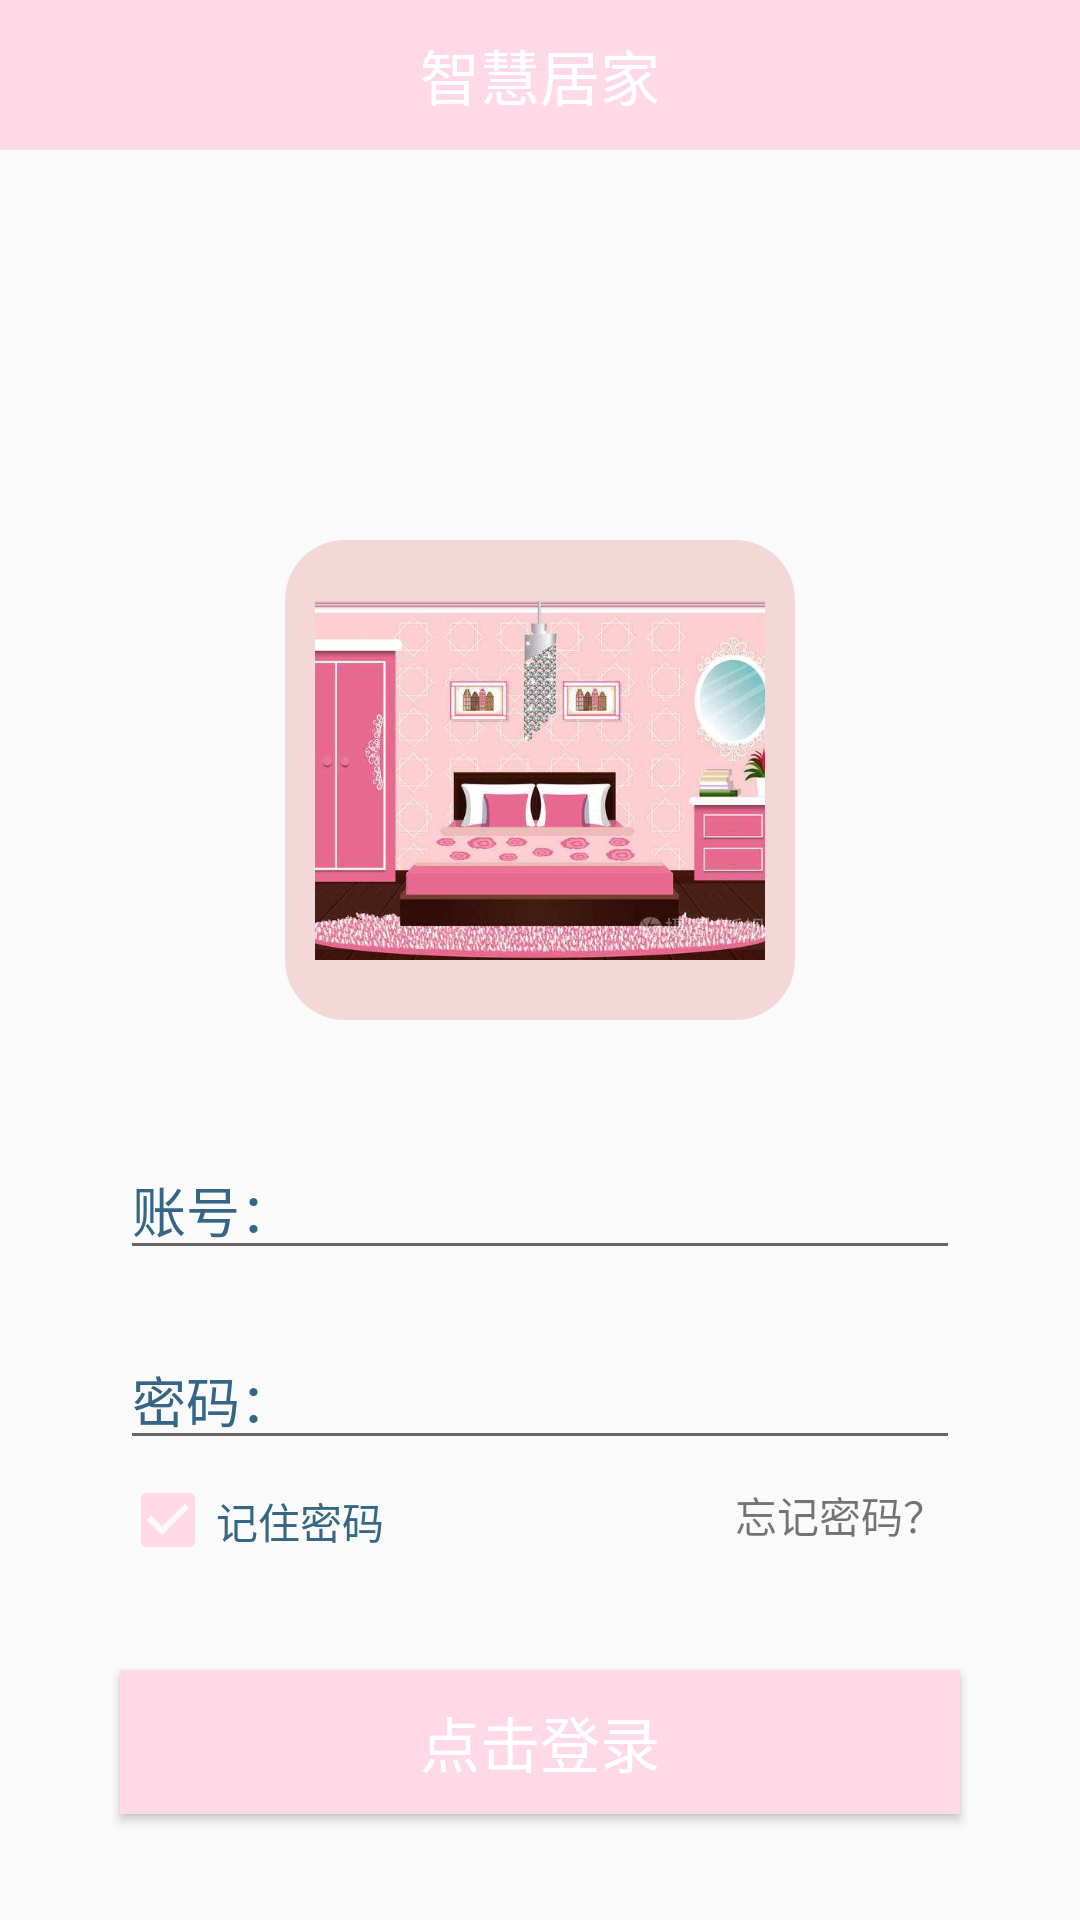

Produce the Android XML layout that renders to this screen, including the resource entries it uses.
<!-- AndroidManifest.xml: application theme AppTheme -->
<!-- res/layout/activity_login.xml -->
<?xml version="1.0" encoding="utf-8"?>
<layout xmlns:android="http://schemas.android.com/apk/res/android"
    xmlns:app="http://schemas.android.com/apk/res-auto"
    xmlns:tools="http://schemas.android.com/tools">

    <androidx.constraintlayout.widget.ConstraintLayout
        android:layout_width="match_parent"
        android:layout_height="match_parent">

        <ImageView
            android:id="@+id/imageView3"
            android:layout_width="170dp"
            android:layout_height="160dp"
            android:background="@drawable/shape_rect_login"
            app:layout_constraintBottom_toBottomOf="@+id/login_logo"
            app:layout_constraintEnd_toEndOf="@+id/login_logo"
            app:layout_constraintStart_toStartOf="@+id/login_logo"
            app:layout_constraintTop_toTopOf="@+id/login_logo" />

        <TextView
            android:id="@+id/tv1"
            android:layout_width="match_parent"
            android:layout_height="50dp"
            android:background="@color/colorPrimary"
            android:gravity="center"
            android:text="@string/app_name"
            android:textColor="#ffffff"
            android:textSize="20sp"
            tools:ignore="MissingConstraints" />

        <ImageView
            android:id="@+id/login_logo"
            android:layout_width="150dp"
            android:layout_height="120dp"
            android:layout_marginTop="150dp"
            android:scaleType="centerCrop"
            android:src="@mipmap/login_back"
            app:layout_constraintLeft_toLeftOf="parent"
            app:layout_constraintRight_toRightOf="parent"
            app:layout_constraintTop_toBottomOf="@+id/tv1" />

        <EditText
            android:id="@+id/et_user_name_login"
            android:layout_width="match_parent"
            android:layout_height="wrap_content"
            android:layout_marginLeft="40dp"
            android:layout_marginTop="60dp"
            android:layout_marginRight="40dp"
            android:hint="账号："
            android:imeOptions="actionNext"
            android:inputType="text"
            android:textColor="@android:color/black"
            android:textColorHint="#366685"
            app:layout_constraintTop_toBottomOf="@+id/login_logo" />

        <EditText
            android:id="@+id/et_user_pwd_login"
            android:layout_width="match_parent"
            android:layout_height="wrap_content"
            android:layout_marginLeft="40dp"
            android:layout_marginTop="20dp"
            android:layout_marginRight="40dp"
            android:hint="密码："
            android:inputType="textPassword"
            android:textColor="@android:color/black"
            android:textColorHint="#366685"
            app:layout_constraintTop_toBottomOf="@+id/et_user_name_login" />

        <CheckBox
            android:id="@+id/cb_remem_pwd_login"
            android:layout_width="wrap_content"
            android:layout_height="20dp"
            android:layout_marginLeft="40dp"
            android:layout_marginTop="10dp"
            android:hint="记住密码"
            android:checked="true"
            android:textColorHint="#366685"
            app:layout_constraintLeft_toLeftOf="parent"
            app:layout_constraintTop_toBottomOf="@+id/et_user_pwd_login" />


        <TextView
            android:id="@+id/textView"
            android:layout_width="wrap_content"
            android:layout_height="wrap_content"
            android:text="忘记密码？"
            android:layout_marginTop="8dp"
            android:layout_marginEnd="5dp"
            app:layout_constraintEnd_toEndOf="@+id/et_user_pwd_login"
            app:layout_constraintTop_toBottomOf="@+id/et_user_pwd_login" />

        <Button
            android:id="@+id/btLogin"
            android:layout_width="match_parent"
            android:layout_height="wrap_content"
            android:layout_marginTop="40dp"
            android:background="@color/colorPrimary"
            android:text="点击登录"
            android:textSize="20sp"
            android:textColor="#ffffff"
            android:layout_marginLeft="40dp"
            android:layout_marginRight="40dp"
            app:layout_constraintTop_toBottomOf="@+id/cb_remem_pwd_login"
            tools:layout_editor_absoluteX="40dp" />

        <Space
            android:layout_width="match_parent"
            android:layout_height="0dp"
            android:layout_weight="3"
            app:layout_constraintTop_toBottomOf="@+id/btLogin" />


    </androidx.constraintlayout.widget.ConstraintLayout>
</layout>
<!-- resources referenced by this layout -->
<resources>
  <color name="colorPrimary">#FFDAE6</color>
  <!-- drawable shape_rect_login (drawable) -->
  <shape xmlns:android="http://schemas.android.com/apk/res/android"
      android:shape="rectangle">
  
      <solid android:color="#EBF4D5D5" />
  
  
      <corners
          android:radius="20dp"
          />
  
  </shape>
  <!-- mipmap login_back: jpeg bitmap (mipmap-xhdpi, 36820 bytes) -->
  <string name="app_name">智慧居家</string>
  <style name="AppTheme" parent="Theme.AppCompat.Light.NoActionBar">
          
          <item name="colorPrimary">@color/colorPrimary</item>
          <item name="colorPrimaryDark">@color/colorPrimaryDark</item>
          <item name="colorAccent">@color/colorAccent</item>
          
          <item name="colorSecondary">@color/teal_200</item>
          <item name="colorSecondaryVariant">@color/teal_700</item>
          <item name="colorOnSecondary">@color/black</item>
          
          <item name="android:statusBarColor" tools:targetApi="l">@color/colorAccent</item>
      </style>
  <color name="colorPrimaryDark">#FFDAE6</color>
  <color name="colorAccent">#FFDAE6</color>
  <color name="teal_200">#FF03DAC5</color>
  <color name="teal_700">#FF018786</color>
  <color name="black">#FF000000</color>
</resources>
